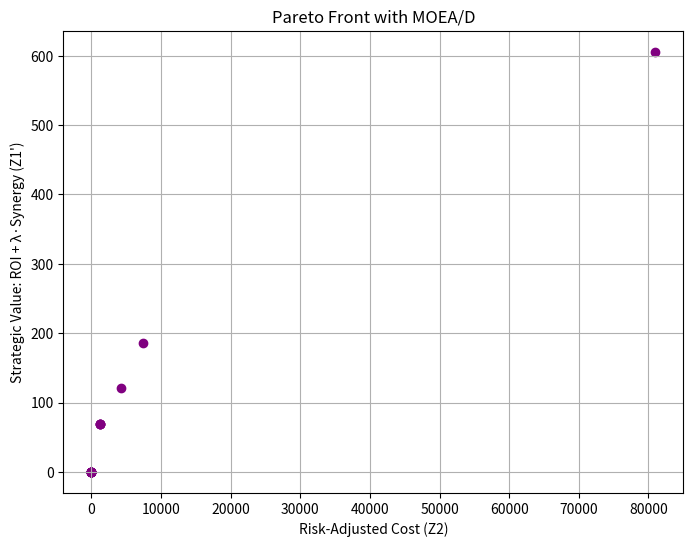

Python code for this plot:
import numpy as np
import matplotlib.pyplot as plt
import random

# ----------------------------- Konfigurasi Awal -----------------------------
NUM_PROJECTS = 20
POP_SIZE = 20  # Jumlah weight vectors = jumlah subproblem
LAMBDA_SYNERGY = 0.05
MAX_SELECTED = 10
NEIGHBOR_SIZE = 3
MAX_GEN = 50

# ----------------------------- Data Proyek -----------------------------
project_data = [{
    'roi': random.uniform(10, 100),
    'cost': random.uniform(1000, 10000),
    'synergy': random.uniform(50, 500),
    'risk': random.uniform(0.05, 0.4),
} for _ in range(NUM_PROJECTS)]

# ----------------------------- Utility Functions -----------------------------
def init_solution():
    ind = []
    for _ in range(NUM_PROJECTS):
        x = 1 if random.random() < 0.3 else 0
        a = random.uniform(0, 1)
        b = random.uniform(0, 1 - a)
        c = 1 - a - b
        s = random.randint(1, 6)
        ind += [x, a, b, c, s]
    return ind

def evaluate(individual):
    total_roi = 0
    total_risk_adjusted_cost = 0
    total_synergy = 0
    selected = 0

    for i in range(NUM_PROJECTS):
        x = int(round(individual[i * 5]))
        a = individual[i * 5 + 1]
        b = individual[i * 5 + 2]
        c = individual[i * 5 + 3]

        if x == 0:
            continue

        selected += 1
        proj = project_data[i]
        ROI = proj['roi']
        cost = proj['cost']
        risk = proj['risk']
        synergy = proj['synergy']

        total_roi += ROI * (1 - risk)
        total_synergy += synergy
        total_risk_adjusted_cost += (a + b + c) * cost * (1 + risk)

    if selected > MAX_SELECTED:
        total_risk_adjusted_cost += (selected - MAX_SELECTED) * 10000

    strategic_value = total_roi + LAMBDA_SYNERGY * total_synergy
    return [-strategic_value, total_risk_adjusted_cost]  # Z1', Z2

def scalarize(fitness, weights, ideal):
    return max([weights[i] * abs(fitness[i] - ideal[i]) for i in range(2)])

def mutate(ind):
    for i in range(0, len(ind), 5):
        if random.random() < 0.1:
            ind[i] = 1 - int(round(ind[i]))
        a = ind[i + 1]
        b = ind[i + 2]
        c = ind[i + 3]
        total = a + b + c
        if total == 0:
            a, b, c = 1.0, 0.0, 0.0
        else:
            a, b, c = a / total, b / total, c / total
        ind[i + 1] = a
        ind[i + 2] = b
        ind[i + 3] = c
    return ind

# ----------------------------- Generate Weight Vectors -----------------------------
weights = [[i / (POP_SIZE - 1), 1 - i / (POP_SIZE - 1)] for i in range(POP_SIZE)]
neighbors = [sorted(range(POP_SIZE), key=lambda j: np.linalg.norm(np.array(weights[i]) - np.array(weights[j])))[:NEIGHBOR_SIZE] for i in range(POP_SIZE)]

# ----------------------------- Inisialisasi Populasi -----------------------------
population = [init_solution() for _ in range(POP_SIZE)]
fitnesses = [evaluate(ind) for ind in population]
ideal_point = [min(f[i] for f in fitnesses) for i in range(2)]

# ----------------------------- Evolusi MOEA/D -----------------------------
for gen in range(MAX_GEN):
    for i in range(POP_SIZE):
        k, l = random.sample(neighbors[i], 2)
        parent1, parent2 = population[k], population[l]
        cut = random.randint(0, len(parent1))
        child = parent1[:cut] + parent2[cut:]
        child = mutate(child)
        fit_child = evaluate(child)
        for j in neighbors[i]:
            if scalarize(fit_child, weights[j], ideal_point) < scalarize(fitnesses[j], weights[j], ideal_point):
                population[j] = child
                fitnesses[j] = fit_child
                ideal_point = [min(ideal_point[d], fit_child[d]) for d in range(2)]

# ----------------------------- Visualisasi -----------------------------
f1 = [-f[0] for f in fitnesses]
f2 = [f[1] for f in fitnesses]

plt.figure(figsize=(8, 6))
plt.scatter(f2, f1, c="purple")
plt.xlabel("Risk-Adjusted Cost (Z2)")
plt.ylabel("Strategic Value: ROI + λ·Synergy (Z1')")
plt.title("Pareto Front with MOEA/D")
plt.grid()
plt.show()
